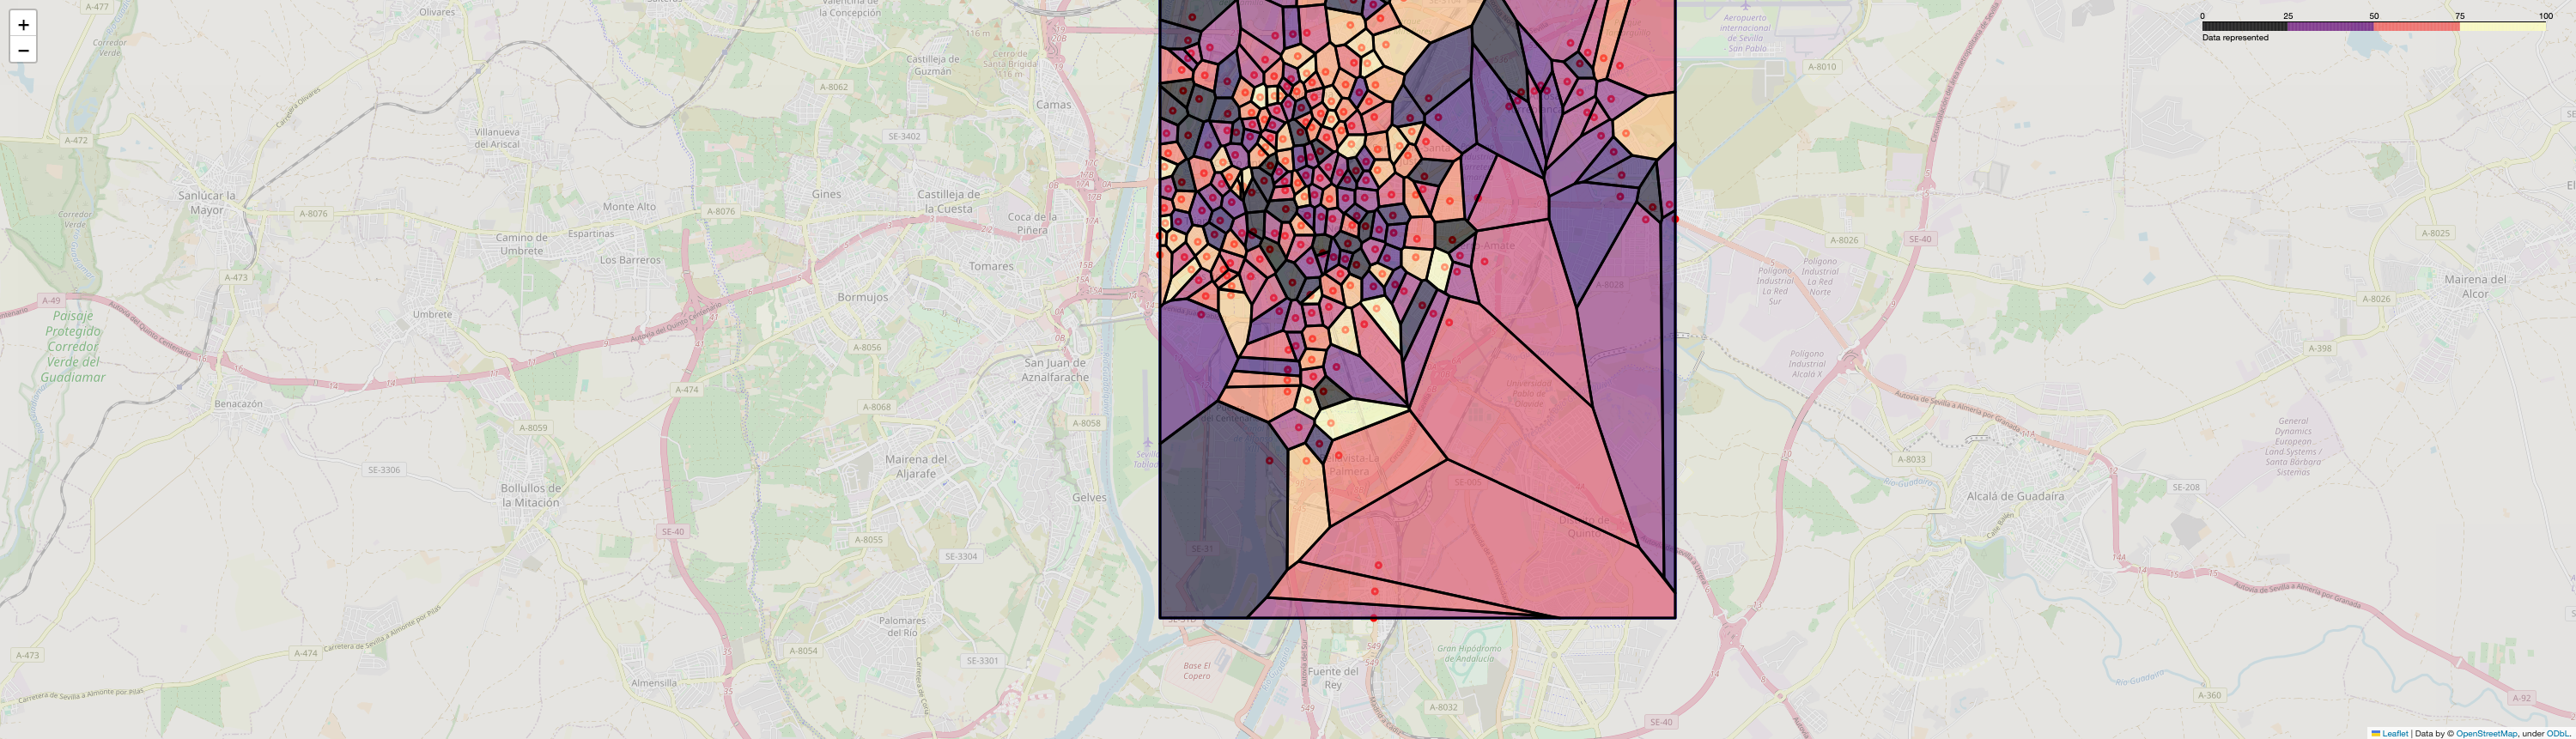

Values plotted in this chart, from the file beside it:
station_id, t, value
0, 120, 120.0
1, 120, 10.0
2, 120, 72.0
3, 120, 73.33
4, 120, 65.0
5, 120, 45.0
6, 120, 15.79
7, 120, 35.0
8, 120, 34.48
9, 120, 35.29
10, 120, 90.0
11, 120, 40.0
12, 120, 25.0
13, 120, 95.0
14, 120, 66.67
15, 120, 6.25
16, 120, 86.67
17, 120, 88.24
18, 120, 6.667
19, 120, 46.67
20, 120, 66.67
21, 120, 5.0
22, 120, 60.0
23, 120, 13.33
24, 120, 85.0
25, 120, 5.0
26, 120, 35.0
27, 120, 95.0
28, 120, 45.0
29, 120, 10.0
30, 120, 26.67
31, 120, 70.0
32, 120, 75.0
33, 120, 73.33
34, 120, 97.5
35, 120, 65.0
36, 120, 0.0
37, 120, 73.33
38, 120, 85.0
39, 120, 36.84
40, 120, 46.67
41, 120, 88.89
42, 120, 5.0
43, 120, 13.33
44, 120, 35.0
45, 120, 90.0
46, 120, 66.67
47, 120, 73.33
48, 120, 21.67
49, 120, 78.95
50, 120, 60.0
51, 120, 75.0
52, 120, 0.0
53, 120, 78.95
54, 120, 62.5
55, 120, 0.0
56, 120, 100.0
57, 120, 95.0
58, 120, 80.0
59, 120, 100.0
... 201 more rows
